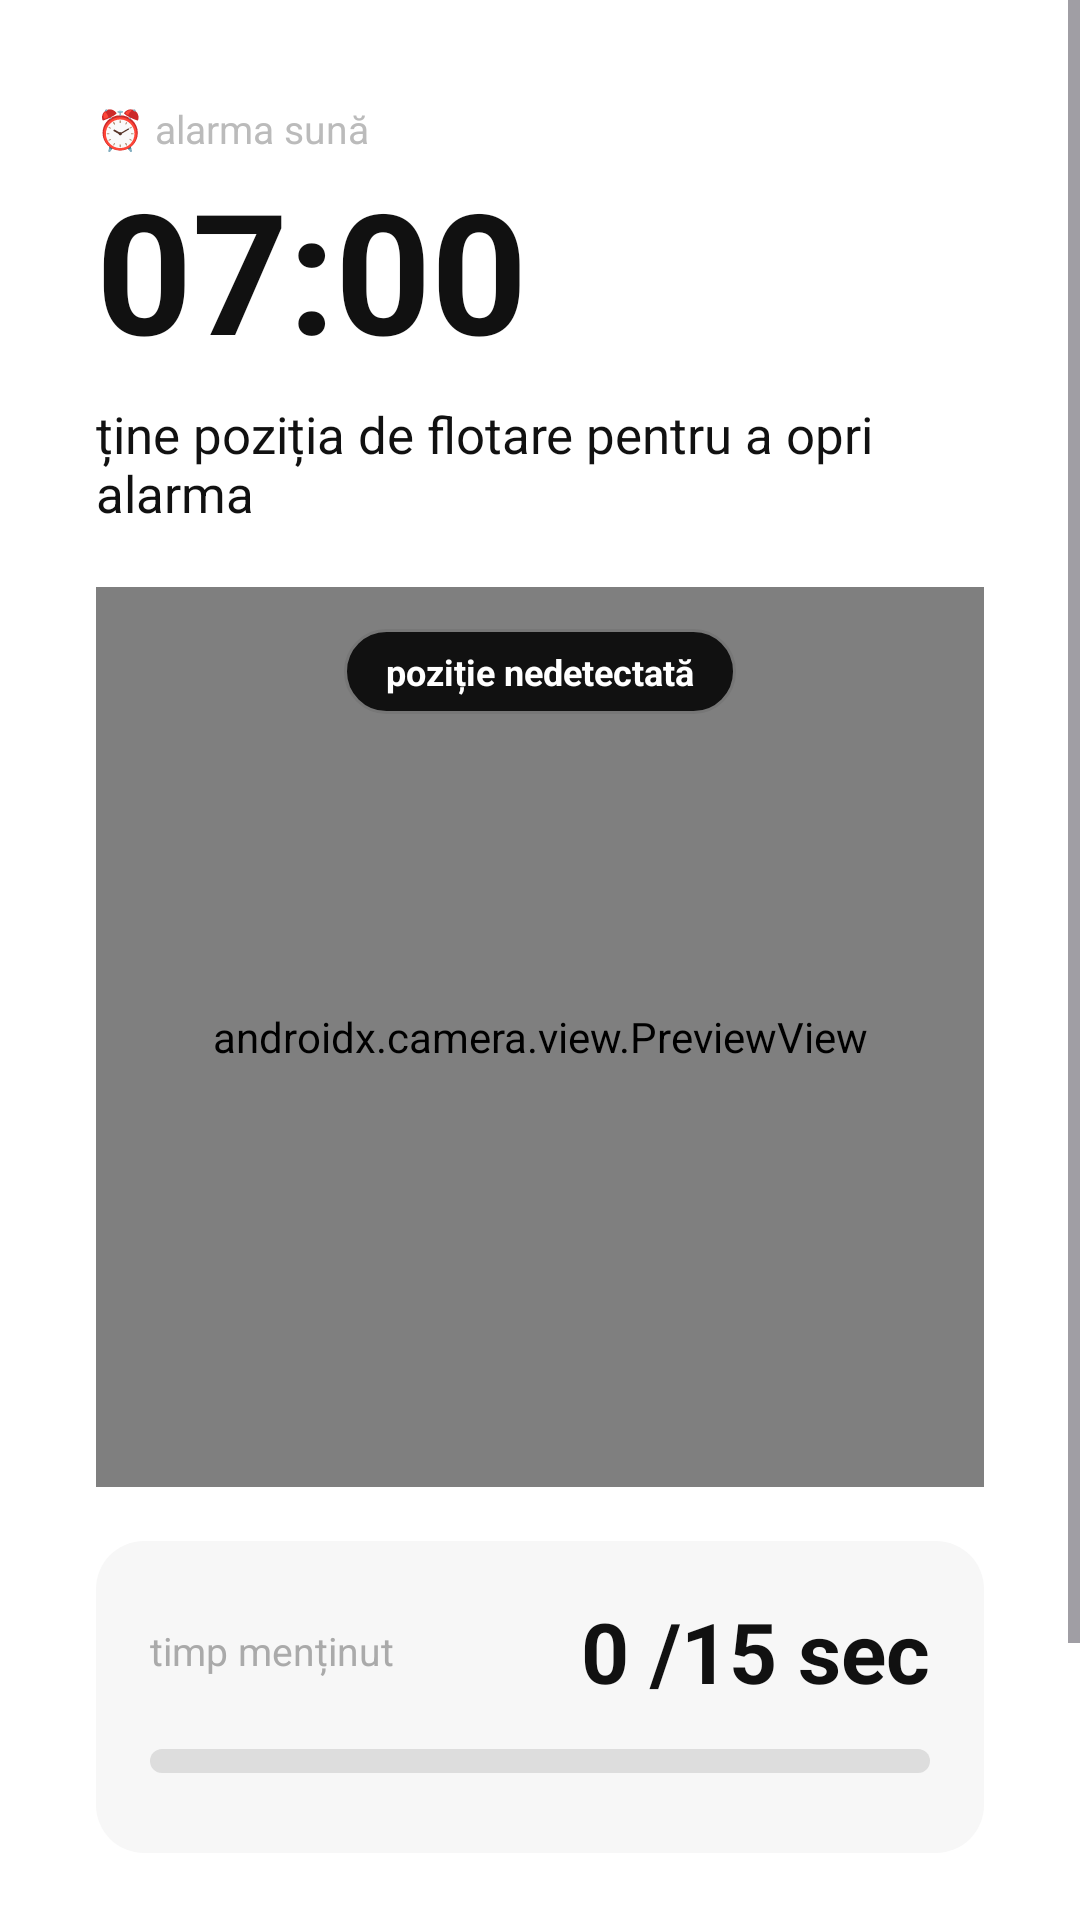

The Android layout XML behind this screen, and the referenced resources:
<!-- AndroidManifest.xml: application theme Theme.PushUpAlarm -->
<!-- res/layout/activity_alarm.xml -->
<?xml version="1.0" encoding="utf-8"?>
<ScrollView xmlns:android="http://schemas.android.com/apk/res/android"
    android:id="@+id/alarmScroll"
    android:layout_width="match_parent"
    android:layout_height="match_parent"
    android:background="#FFFFFF"
    android:fillViewport="true">

    <LinearLayout
        android:layout_width="match_parent"
        android:layout_height="wrap_content"
        android:orientation="vertical"
        android:paddingStart="32dp"
        android:paddingEnd="32dp"
        android:paddingTop="34dp"
        android:paddingBottom="26dp">

        <TextView
            android:id="@+id/smallAlarmLabel"
            android:layout_width="wrap_content"
            android:layout_height="wrap_content"
            android:text="⏰ alarma sună"
            android:textColor="#BBBBBB"
            android:textSize="13sp" />

        <TextView
            android:id="@+id/alarmTimeText"
            android:layout_width="wrap_content"
            android:layout_height="wrap_content"
            android:text="07:00"
            android:textColor="#111111"
            android:textSize="56sp"
            android:textStyle="bold"
            android:includeFontPadding="false"
            android:layout_marginTop="8dp" />

        <TextView
            android:id="@+id/instructionText"
            android:layout_width="match_parent"
            android:layout_height="wrap_content"
            android:text="ține poziția de flotare pentru a opri alarma"
            android:textColor="#111111"
            android:textSize="17sp"
            android:lineSpacingExtra="0dp"
            android:layout_marginTop="8dp" />

        <FrameLayout
            android:id="@+id/cameraCard"
            android:layout_width="match_parent"
            android:layout_height="300dp"
            android:layout_marginTop="20dp"
            android:background="@drawable/bg_camera_card">

            <androidx.camera.view.PreviewView
                android:id="@+id/previewView"
                android:layout_width="match_parent"
                android:layout_height="match_parent" />

            <TextView
                android:id="@+id/poseStatusText"
                android:layout_width="wrap_content"
                android:layout_height="wrap_content"
                android:text="poziție nedetectată"
                android:textColor="#FFFFFF"
                android:textSize="12sp"
                android:textStyle="bold"
                android:background="@drawable/bg_pose_bad"
                android:paddingStart="14dp"
                android:paddingEnd="14dp"
                android:paddingTop="6dp"
                android:paddingBottom="6dp"
                android:layout_gravity="top|center_horizontal"
                android:layout_marginTop="14dp" />

        </FrameLayout>

        <LinearLayout
            android:id="@+id/progressCard"
            android:layout_width="match_parent"
            android:layout_height="104dp"
            android:orientation="vertical"
            android:background="@drawable/bg_progress_card"
            android:padding="18dp"
            android:layout_marginTop="18dp">

            <LinearLayout
                android:layout_width="match_parent"
                android:layout_height="wrap_content"
                android:orientation="horizontal"
                android:gravity="center_vertical">

                <TextView
                    android:layout_width="0dp"
                    android:layout_height="wrap_content"
                    android:layout_weight="1"
                    android:text="timp menținut"
                    android:textColor="#AAAAAA"
                    android:textSize="13sp" />

                <TextView
                    android:id="@+id/progressText"
                    android:layout_width="wrap_content"
                    android:layout_height="wrap_content"
                    android:text="0 /15 sec"
                    android:textColor="#111111"
                    android:textSize="28sp"
                    android:textStyle="bold" />

            </LinearLayout>

            <ProgressBar
                android:id="@+id/progressBar"
                style="?android:attr/progressBarStyleHorizontal"
                android:layout_width="match_parent"
                android:layout_height="8dp"
                android:max="15"
                android:progress="0"
                android:layout_marginTop="14dp"
                android:progressDrawable="@drawable/progress_alarm_bar" />

            <TextView
                android:id="@+id/remainingText"
                android:layout_width="wrap_content"
                android:layout_height="wrap_content"
                android:text="mai ține poziția încă 15 secunde"
                android:textColor="#999999"
                android:textSize="12sp"
                android:layout_marginTop="8dp" />

        </LinearLayout>

        <Button
            android:id="@+id/stopAlarmButton"
            android:layout_width="match_parent"
            android:layout_height="58dp"
            android:text="oprește alarma"
            android:textSize="16sp"
            android:textStyle="bold"
            android:enabled="false"
            android:layout_marginTop="18dp" />

        <TextView
            android:layout_width="match_parent"
            android:layout_height="wrap_content"
            android:text="snooze dezactivat în timpul provocării"
            android:textColor="#BBBBBB"
            android:textSize="12sp"
            android:gravity="center"
            android:layout_marginTop="12dp" />

    </LinearLayout>

</ScrollView>
<!-- resources referenced by this layout -->
<resources>
  <!-- drawable bg_camera_card (drawable) -->
  <shape xmlns:android="http://schemas.android.com/apk/res/android">
      <solid android:color="#151515" />
      <corners android:radius="18dp" />
  </shape>
  <!-- drawable bg_pose_bad (drawable) -->
  <shape xmlns:android="http://schemas.android.com/apk/res/android">
      <solid android:color="#111111" />
      <stroke
          android:width="1dp"
          android:color="#777777" />
      <corners android:radius="20dp" />
  </shape>
  <!-- drawable bg_progress_card (drawable) -->
  <shape xmlns:android="http://schemas.android.com/apk/res/android">
      <solid android:color="#F7F7F7" />
      <corners android:radius="16dp" />
  </shape>
  <!-- drawable progress_alarm_bar (drawable) -->
  <layer-list xmlns:android="http://schemas.android.com/apk/res/android">
  
      <item android:id="@android:id/background">
          <shape>
              <solid android:color="#DDDDDD" />
              <corners android:radius="8dp" />
          </shape>
      </item>
  
      <item android:id="@android:id/progress">
          <clip>
              <shape>
                  <solid android:color="#111111" />
                  <corners android:radius="8dp" />
              </shape>
          </clip>
      </item>
  
  </layer-list>
  <style name="Theme.PushUpAlarm" parent="Base.Theme.PushUpAlarm" />
  <style name="Base.Theme.PushUpAlarm" parent="Theme.Material3.DayNight.NoActionBar">
          
          
      </style>
</resources>
